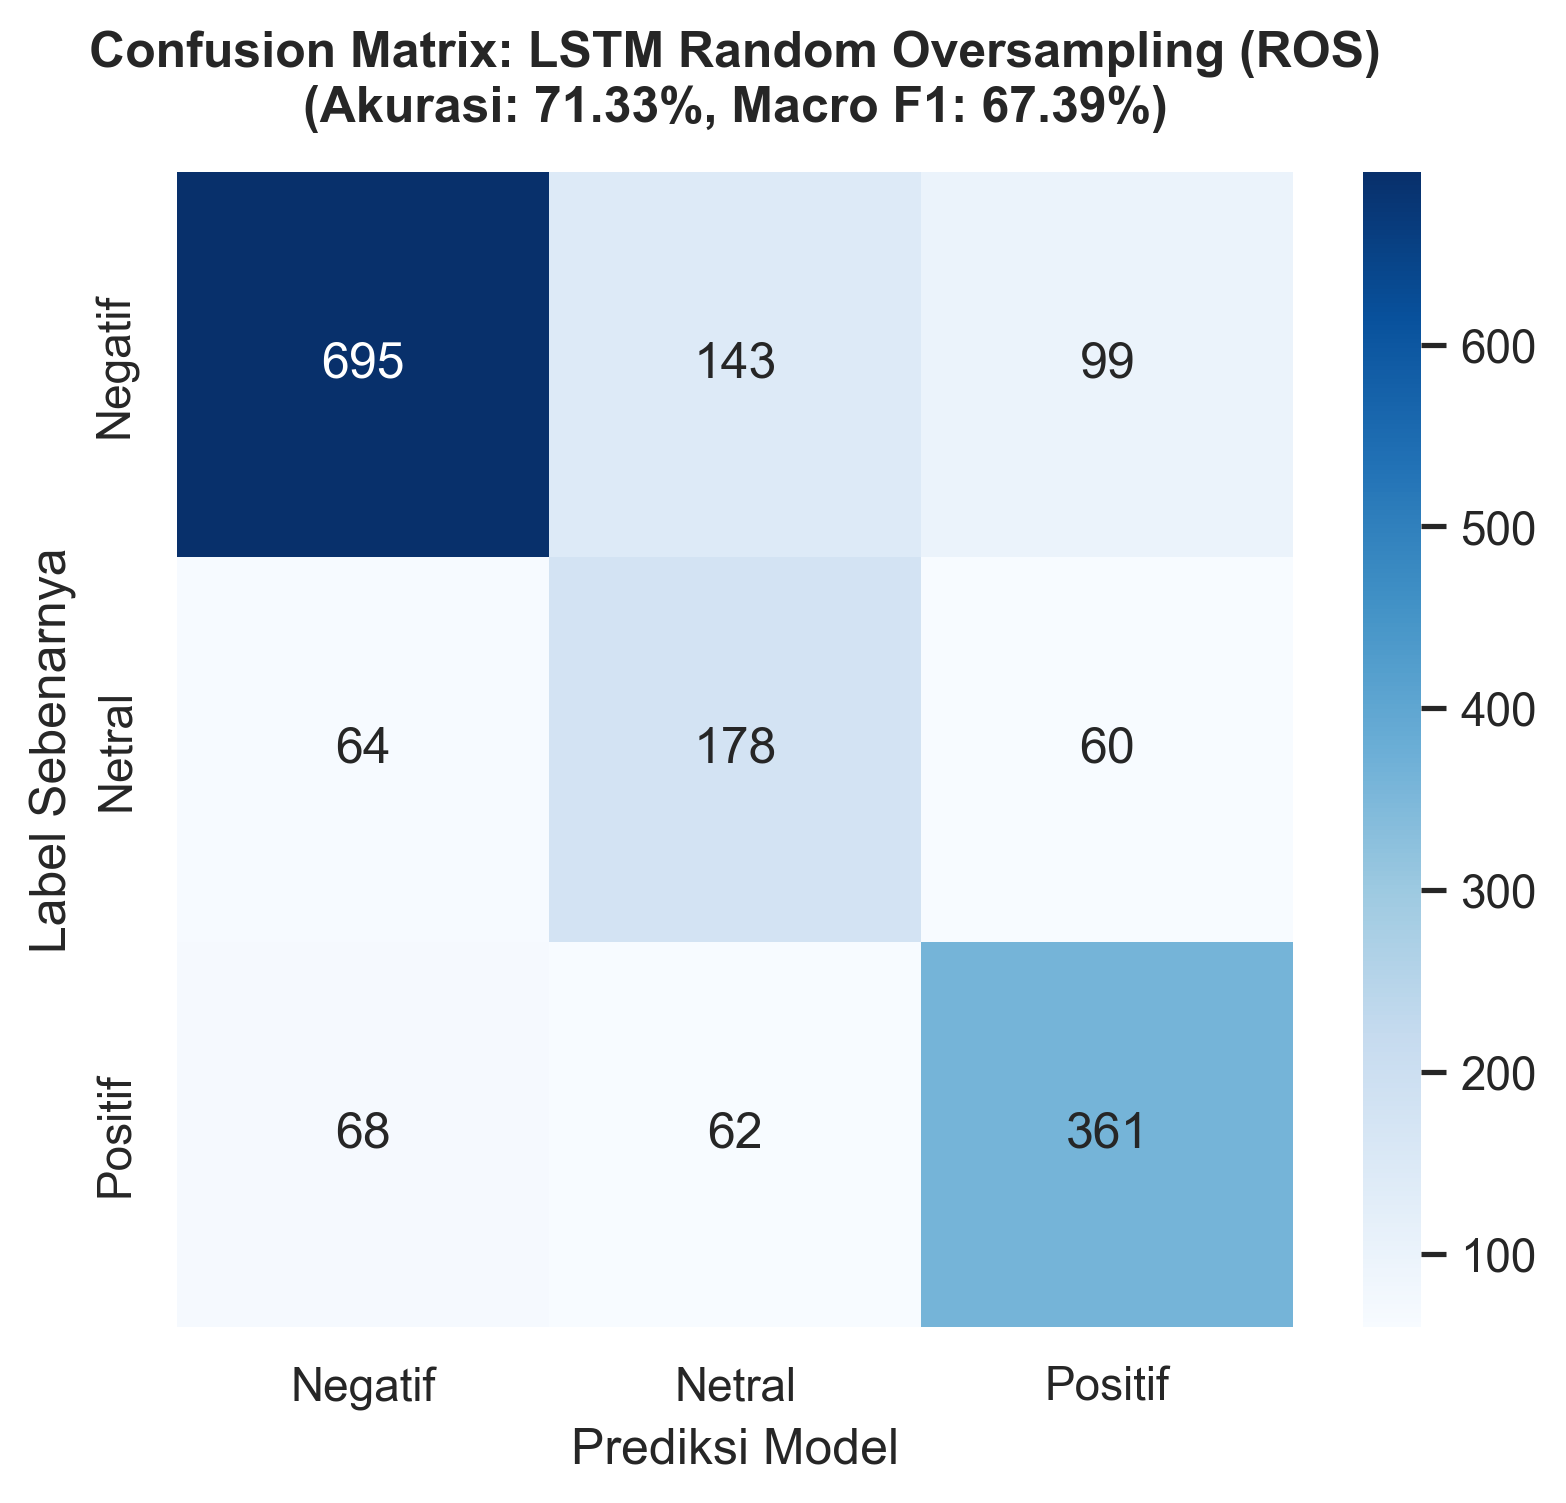

The file beside this chart, header and first rows:
, Pred_Negatif, Pred_Netral, Pred_Positif
Aktual_Negatif, 695, 143, 99
Aktual_Netral, 64, 178, 60
Aktual_Positif, 68, 62, 361
